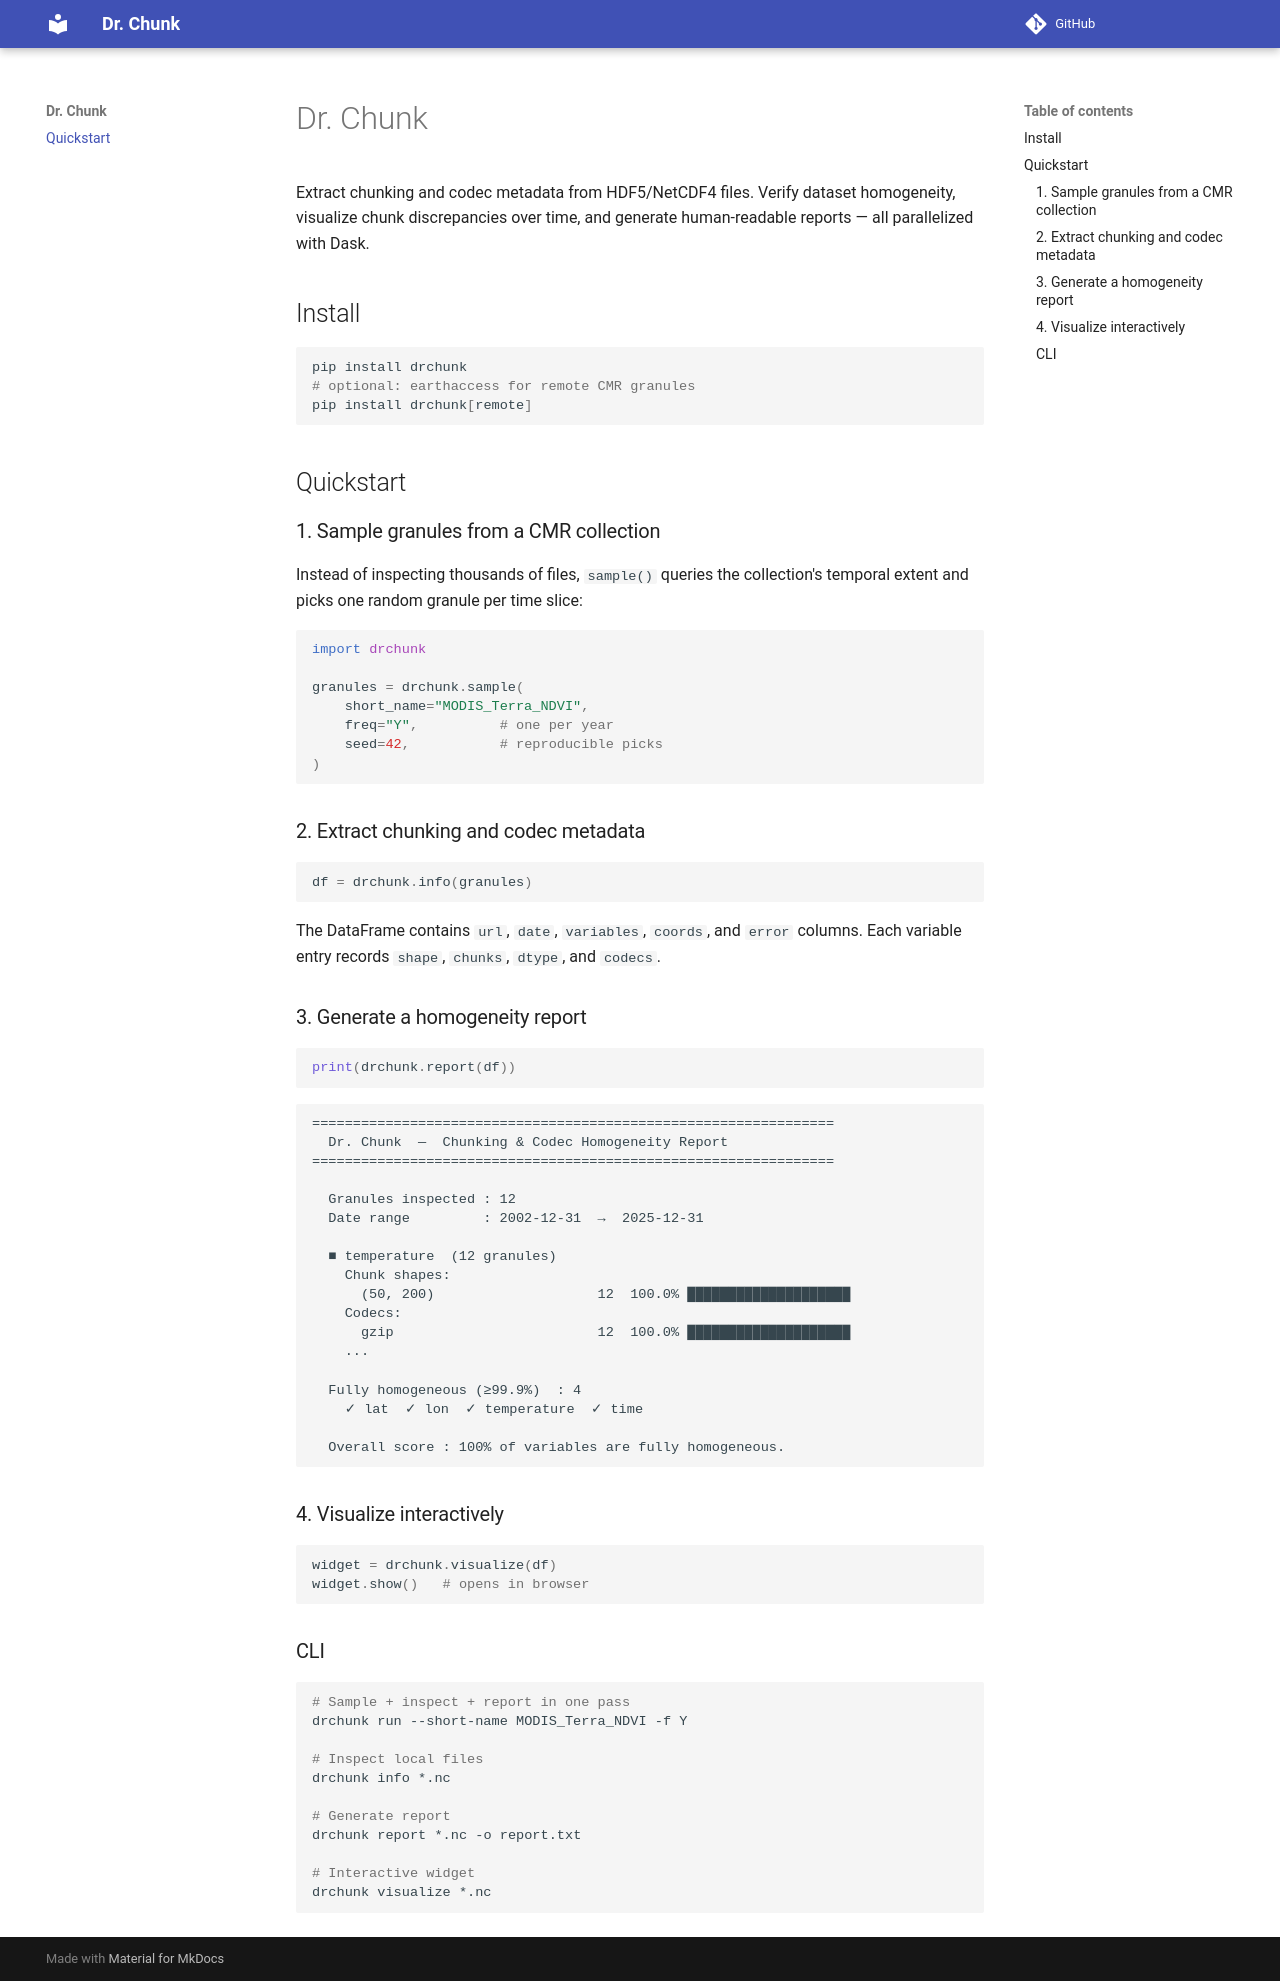

repository: betolink/drchunk · page: index.html · generator: mkdocs

# Dr. Chunk

Extract chunking and codec metadata from HDF5/NetCDF4 files.
Verify dataset homogeneity, visualize chunk discrepancies over time, and generate
human-readable reports — all parallelized with Dask.

## Install

```bash
pip install drchunk
# optional: earthaccess for remote CMR granules
pip install drchunk[remote]
```

## Quickstart

### 1. Sample granules from a CMR collection

Instead of inspecting thousands of files, `sample()` queries the collection's
temporal extent and picks one random granule per time slice:

```python
import drchunk

granules = drchunk.sample(
    short_name="MODIS_Terra_NDVI",
    freq="Y",          # one per year
    seed=42,           # reproducible picks
)
```

### 2. Extract chunking and codec metadata

```python
df = drchunk.info(granules)
```

The DataFrame contains `url`, `date`, `variables`, `coords`, and `error` columns.
Each variable entry records `shape`, `chunks`, `dtype`, and `codecs`.

### 3. Generate a homogeneity report

```python
print(drchunk.report(df))
```

```
================================================================
  Dr. Chunk  —  Chunking & Codec Homogeneity Report
================================================================

  Granules inspected : 12
  Date range         : 2002-12-31  →  2025-12-31

  ■ temperature  (12 granules)
    Chunk shapes:
      (50, 200)                    12  100.0% ████████████████████
    Codecs:
      gzip                         12  100.0% ████████████████████
    ...

  Fully homogeneous (≥99.9%)  : 4
    ✓ lat  ✓ lon  ✓ temperature  ✓ time

  Overall score : 100% of variables are fully homogeneous.
```

### 4. Visualize interactively

```python
widget = drchunk.visualize(df)
widget.show()   # opens in browser
```

### CLI

```bash
# Sample + inspect + report in one pass
drchunk run --short-name MODIS_Terra_NDVI -f Y

# Inspect local files
drchunk info *.nc

# Generate report
drchunk report *.nc -o report.txt

# Interactive widget
drchunk visualize *.nc
```
